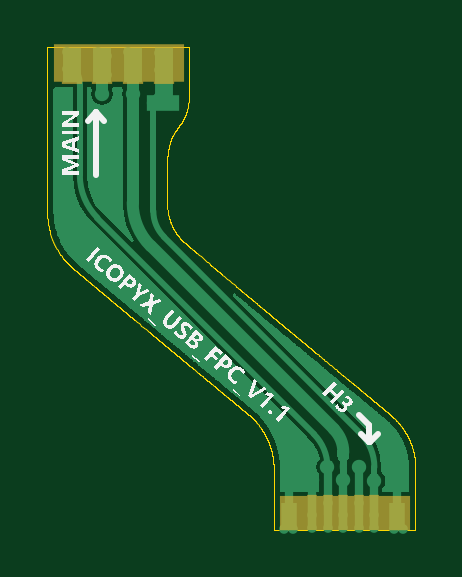
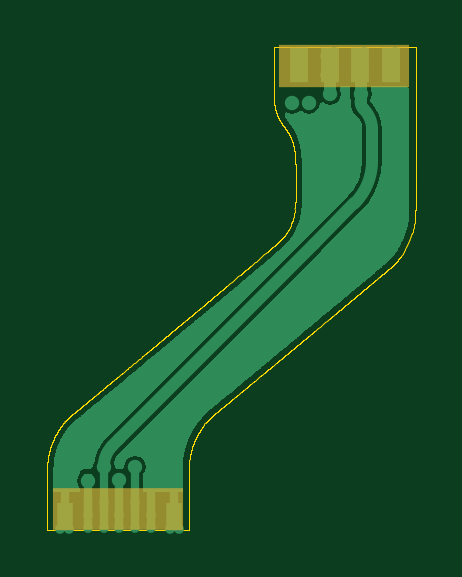
Circuit board: 9 layer files. Board 15.6 x 20.5 mm.
- bottom_copper: ICOPYX_H3_USBFPC_V1.1.GBL (148349 bytes)
- bottom_silk: ICOPYX_H3_USBFPC_V1.1.GBO (153 bytes)
- paste: ICOPYX_H3_USBFPC_V1.1.GBP (153 bytes)
- bottom_mask: ICOPYX_H3_USBFPC_V1.1.GBS (561 bytes)
- outline: ICOPYX_H3_USBFPC_V1.1.GKO (167086 bytes)
- top_copper: ICOPYX_H3_USBFPC_V1.1.GTL (103851 bytes)
- top_silk: ICOPYX_H3_USBFPC_V1.1.GTO (35056 bytes)
- paste: ICOPYX_H3_USBFPC_V1.1.GTP (153 bytes)
- top_mask: ICOPYX_H3_USBFPC_V1.1.GTS (561 bytes)

=== bottom_copper: ICOPYX_H3_USBFPC_V1.1.GBL (148349 bytes, source omitted) ===
=== bottom_silk: ICOPYX_H3_USBFPC_V1.1.GBO ===
G04*
G04 #@! TF.GenerationSoftware,Altium Limited,Altium Designer,20.0.13 (296)*
G04*
G04 Layer_Color=5220458*
%FSLAX44Y44*%
%MOMM*%
G71*
G01*
G75*
M02*

=== paste: ICOPYX_H3_USBFPC_V1.1.GBP ===
G04*
G04 #@! TF.GenerationSoftware,Altium Limited,Altium Designer,20.0.13 (296)*
G04*
G04 Layer_Color=2631768*
%FSLAX44Y44*%
%MOMM*%
G71*
G01*
G75*
M02*

=== bottom_mask: ICOPYX_H3_USBFPC_V1.1.GBS ===
G04*
G04 #@! TF.GenerationSoftware,Altium Limited,Altium Designer,20.0.13 (296)*
G04*
G04 Layer_Color=7416327*
%FSLAX44Y44*%
%MOMM*%
G71*
G01*
G75*
%ADD13R,0.4516X1.4516*%
%ADD14R,0.8016X1.2016*%
%ADD15R,0.9016X1.6016*%
%ADD26R,5.5500X1.7921*%
%ADD27R,5.5500X1.8046*%
D13*
X447000Y428500D02*
D03*
X466812D02*
D03*
X460208D02*
D03*
X453604D02*
D03*
X440396D02*
D03*
D14*
X430604Y427000D02*
D03*
X476604D02*
D03*
D15*
X377640Y617982D02*
D03*
X364640D02*
D03*
X351640Y617982D02*
D03*
X338640D02*
D03*
D26*
X358688Y617557D02*
D03*
D27*
X454250Y430023D02*
D03*
M02*

=== outline: ICOPYX_H3_USBFPC_V1.1.GKO (167086 bytes, source omitted) ===
=== top_copper: ICOPYX_H3_USBFPC_V1.1.GTL (103851 bytes, source omitted) ===
=== top_silk: ICOPYX_H3_USBFPC_V1.1.GTO (35056 bytes, source omitted) ===
=== paste: ICOPYX_H3_USBFPC_V1.1.GTP ===
G04*
G04 #@! TF.GenerationSoftware,Altium Limited,Altium Designer,20.0.13 (296)*
G04*
G04 Layer_Color=4671303*
%FSLAX44Y44*%
%MOMM*%
G71*
G01*
G75*
M02*

=== top_mask: ICOPYX_H3_USBFPC_V1.1.GTS ===
G04*
G04 #@! TF.GenerationSoftware,Altium Limited,Altium Designer,20.0.13 (296)*
G04*
G04 Layer_Color=3999577*
%FSLAX44Y44*%
%MOMM*%
G71*
G01*
G75*
%ADD11R,5.5500X1.5879*%
%ADD12R,5.5500X1.4447*%
%ADD13R,0.4516X1.4516*%
%ADD14R,0.8016X1.2016*%
%ADD15R,0.9016X1.6016*%
D11*
X358688Y618578D02*
D03*
D12*
X454250Y428223D02*
D03*
D13*
X447000Y428500D02*
D03*
X466812D02*
D03*
X460208D02*
D03*
X453604D02*
D03*
X440396D02*
D03*
D14*
X430604Y427000D02*
D03*
X476604D02*
D03*
D15*
X377640Y617982D02*
D03*
X364640D02*
D03*
X351640Y617982D02*
D03*
X338640D02*
D03*
M02*

